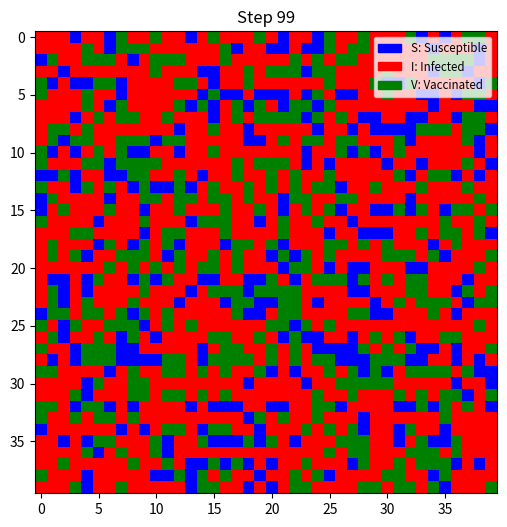

This chart was generated by the following Python code:


import numpy as np  # Pour manipuler efficacement la grille de cellules
import matplotlib.pyplot as plt  # Pour afficher la grille à chaque étape
import random  
from matplotlib.colors import ListedColormap  
import matplotlib.patches as mpatches  


S, I, V = 0, 1, 2  # Susceptible, Infecté, Vacciné


grid_size = 40       # Taille de la grille (40x40)
infection_prob = 0.3           # Probabilité d'infection par voisin
recovery_rate = 0.1          # Probabilité de guérison (retour à S)
p_vaccine = 0.01     # Probabilité de vaccination spontanée
steps = 100          # Nombre d'étapes de la simulation

# Initialisation de la grille 
def initialize_grid():
    grid = np.full((grid_size, grid_size), S)  # Grille remplie d'états S
    for _ in range(10):  # Place 10 agents infectés au hasard
        x, y = np.random.randint(0, grid_size, 2)
        grid[x, y] = I
    return grid

# Comptage des voisins infectés (avec bords connectés type tore) 
#La grille est pliée :
# gauche <-> droite
# haut <-> bas
def count_infected_neighbors(grid, x, y):
    infected = 0
    for dx in [-1, 0, 1]:
        for dy in [-1, 0, 1]:
            if dx == 0 and dy == 0:
                continue  # On ne compte pas soi-même
            nx, ny = (x + dx) % grid_size, (y + dy) % grid_size  # Bords connectés
            if grid[nx, ny] == I:
                infected += 1
    return infected


# Mise à jour de la grille pour une étape 
def update_grid(grid):
    new_grid = np.copy(grid)
    for x in range(grid_size):
        for y in range(grid_size):
            if grid[x, y] == S:
                if random.random() < p_vaccine:
                    new_grid[x, y] = V
                elif count_infected_neighbors(grid, x, y) > 0 and random.random() < infection_prob:
                    new_grid[x, y] = I
            elif grid[x, y] == I and random.random() < recovery_rate:
                new_grid[x, y] = S
    return new_grid

# Fonction principale pour exécuter la simulation
def run_simulation():
    grid = initialize_grid()  # Grille de départ
    plt.figure(figsize=(6, 6))  # Taille de l'affichage
    cmap = ListedColormap(["blue", "red", "green"])  # Couleurs : S, I, V

    for step in range(steps):  # Boucle de simulation
        plt.clf()  # Nettoie l'affichage précédent
        plt.imshow(grid, cmap=cmap, vmin=0, vmax=2)  # Affiche la grille avec les couleurs
        plt.title(f"Step {step}")  # Titre de l'étape

        # Crée une légende explicative
        legend_patches = [
            mpatches.Patch(color="blue", label='S: Susceptible'),
            mpatches.Patch(color="red", label='I: Infected'),
            mpatches.Patch(color="green", label='V: Vaccinated'),
        ]
        plt.legend(handles=legend_patches, loc='upper right', fontsize='small')

        plt.pause(0.1)  # Petite pause pour animation
        grid = update_grid(grid)  # Mise à jour de l'état

    plt.show()  # Affiche le résultat final


run_simulation()
